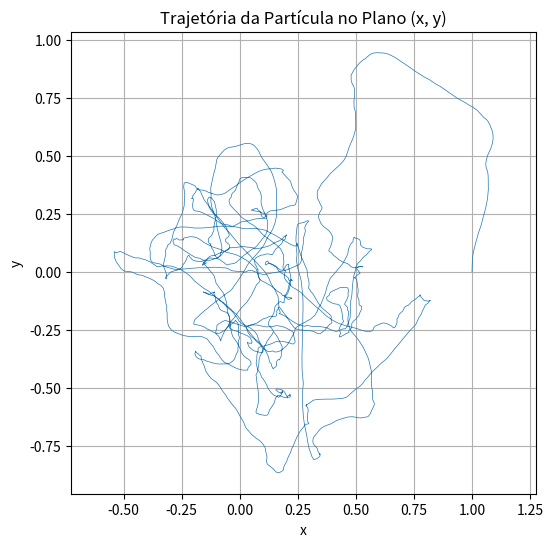

Write the Python code that produced this figure.
import numpy as np
import matplotlib.pyplot as plt


T = 100          # Tempo total
dt = 1e-3        # Passo de tempo
N = int(T / dt)  # Número de passos
t = np.linspace(0, T, N)


beta = 1.0   # Coeficiente de dissipação
F = 10.0     # Intensidade do ruído
k = 0.5      # Constante da mola
m = 1.0      # Massa


x = np.zeros(N)
y = np.zeros(N)
vx = np.zeros(N)
vy = np.zeros(N)


x[0] = 1.0
y[0] = 0.0
vx[0] = 0.0
vy[0] = 1.0


for i in range(N - 1):
    fx = np.random.normal(0, 1.0)
    fy = np.random.normal(0, 1.0)

    vx[i+1] = vx[i] + dt * (-beta * vx[i] - k * x[i] + F * fx)
    vy[i+1] = vy[i] + dt * (-beta * vy[i] - k * y[i] + F * fy)


    x[i+1] = x[i] + dt * vx[i]
    y[i+1] = y[i] + dt * vy[i]

plt.figure(figsize=(6,6))
plt.plot(x, y, lw=0.5)
plt.title('Trajetória da Partícula no Plano (x, y)')
plt.xlabel('x')
plt.ylabel('y')
plt.axis('equal')
plt.grid(True)
plt.show()

